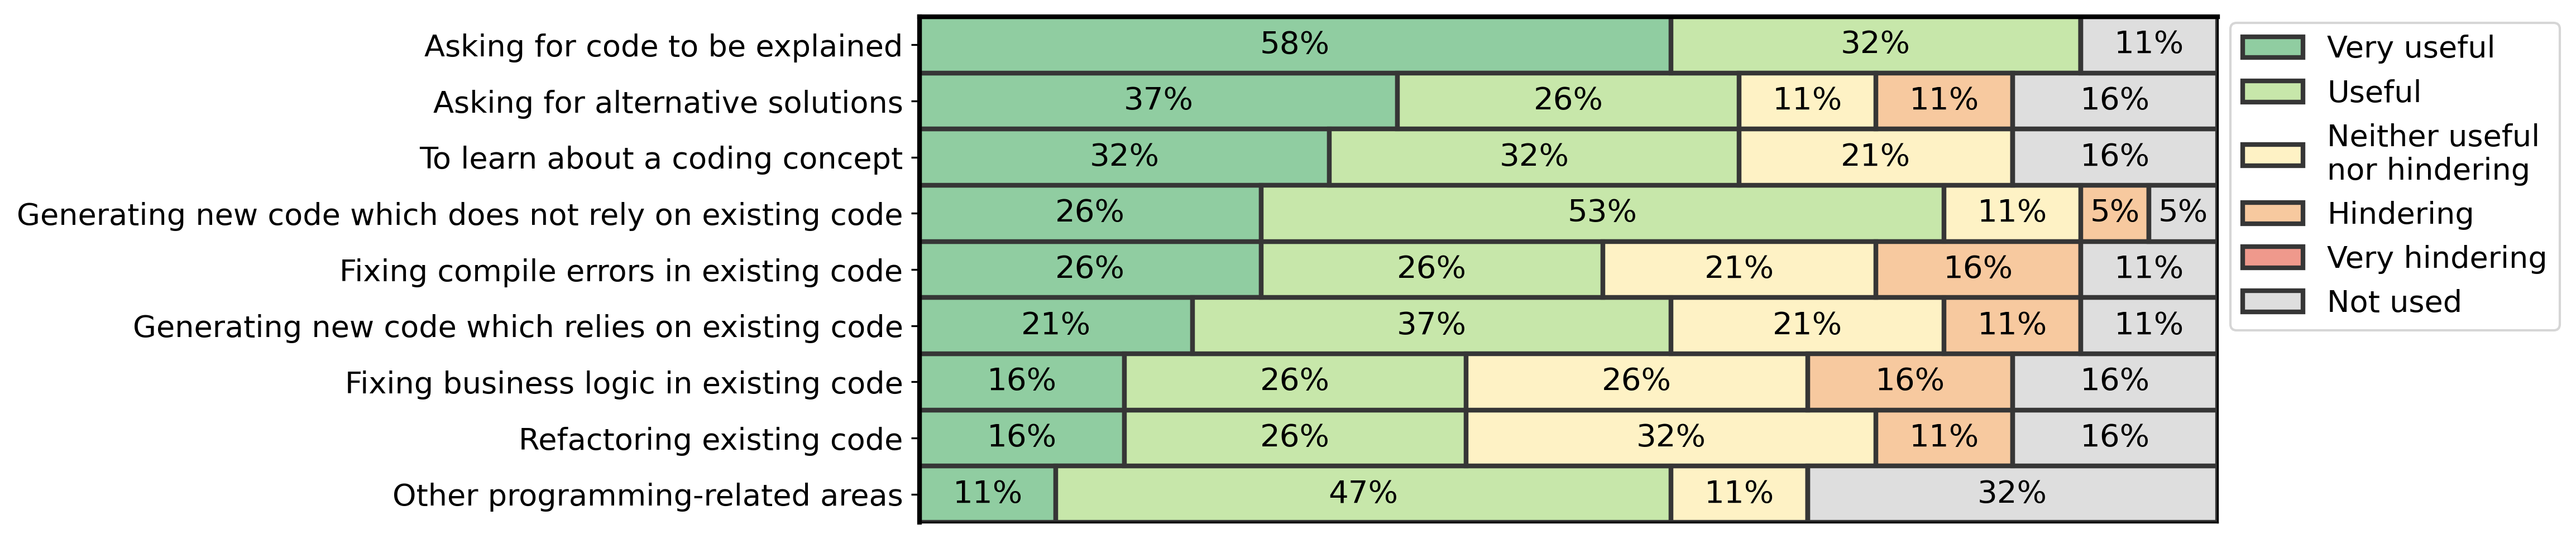

The file beside this chart, header and first rows:
Question, Very useful, Useful, Neither useful nor hindering, Hindering, Very hindering, Not used
Generating new code which does not rely …, 0.2632, 0.5263, 0.1053, 0.0526, 0, 0.0526
Generating new code which relies on exis…, 0.2105, 0.3684, 0.2105, 0.1053, 0, 0.1053
Refactoring existing code, 0.1579, 0.2632, 0.3158, 0.1053, 0, 0.1579
Fixing business logic in existing code, 0.1579, 0.2632, 0.2632, 0.1579, 0, 0.1579
Fixing compile errors in existing code, 0.2632, 0.2632, 0.2105, 0.1579, 0, 0.1053
Asking for code to be explained, 0.5789, 0.3158, 0, 0, 0, 0.1053
Asking for alternative solutions, 0.3684, 0.2632, 0.1053, 0.1053, 0, 0.1579
To learn about a coding concept, 0.3158, 0.3158, 0.2105, 0, 0, 0.1579
Other programming-related areas, 0.1053, 0.4737, 0.1053, 0, 0, 0.3158
